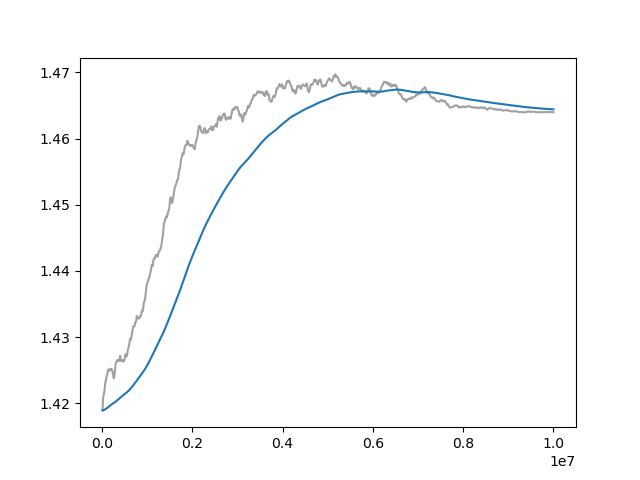

Values plotted in this chart, from the file beside it:
Wall time, Step, Value
1711670325, 10000, 1.419
1711670437, 20000, 1.421
1711670553, 30000, 1.421
1711670666, 40000, 1.421
1711670780, 50000, 1.422
1711670893, 60000, 1.422
1711671005, 70000, 1.423
1711671121, 80000, 1.423
1711671230, 90000, 1.424
1711671347, 100000, 1.424
1711671457, 110000, 1.424
1711671571, 120000, 1.425
1711671686, 130000, 1.425
1711671797, 140000, 1.425
1711671914, 150000, 1.425
1711672023, 160000, 1.425
1711672145, 170000, 1.425
1711672253, 180000, 1.425
1711672370, 190000, 1.425
1711672487, 200000, 1.425
1711672614, 210000, 1.425
1711672733, 220000, 1.425
1711672850, 230000, 1.425
1711672971, 240000, 1.424
1711673090, 250000, 1.424
1711673206, 260000, 1.424
1711673325, 270000, 1.424
1711673439, 280000, 1.425
1711673549, 290000, 1.425
1711673664, 300000, 1.426
1711673778, 310000, 1.426
1711673891, 320000, 1.426
1711674009, 330000, 1.426
1711674126, 340000, 1.426
1711674245, 350000, 1.427
1711674362, 360000, 1.426
1711674475, 370000, 1.427
1711674596, 380000, 1.426
1711674712, 390000, 1.427
1711674830, 400000, 1.427
1711674949, 410000, 1.427
1711675066, 420000, 1.426
1711675187, 430000, 1.427
1711675301, 440000, 1.426
1711675418, 450000, 1.426
1711675536, 460000, 1.427
1711675652, 470000, 1.426
1711675767, 480000, 1.426
1711675888, 490000, 1.426
1711676010, 500000, 1.427
1711676128, 510000, 1.427
1711676242, 520000, 1.427
1711676356, 530000, 1.427
1711676477, 540000, 1.427
1711676595, 550000, 1.427
1711676707, 560000, 1.428
1711676824, 570000, 1.428
1711676939, 580000, 1.428
1711677058, 590000, 1.429
1711677172, 600000, 1.429
... 940 more rows
